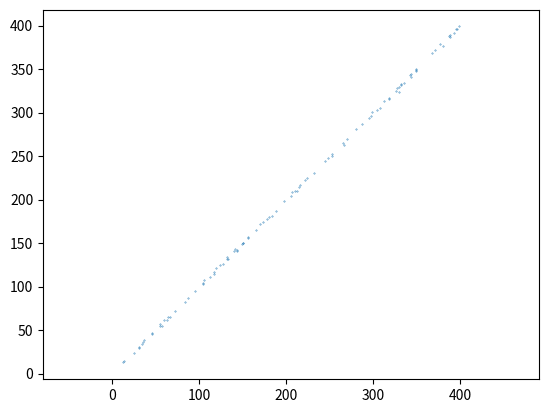
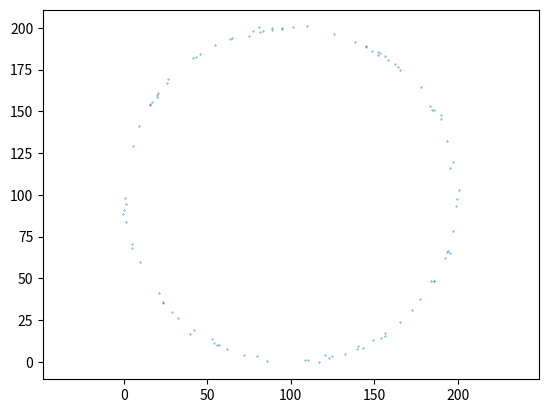
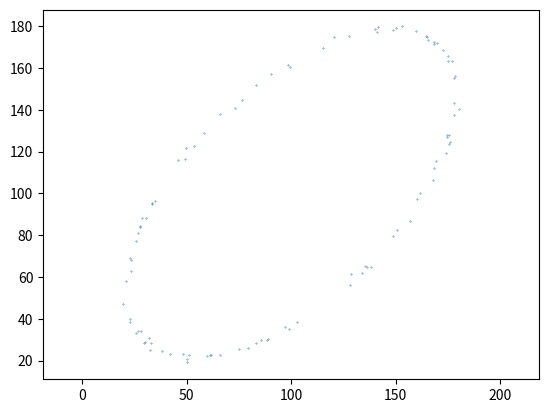
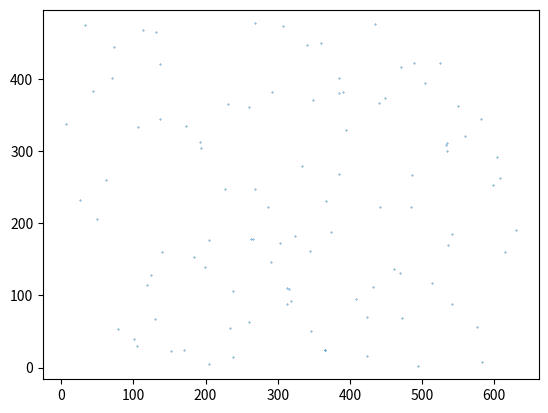
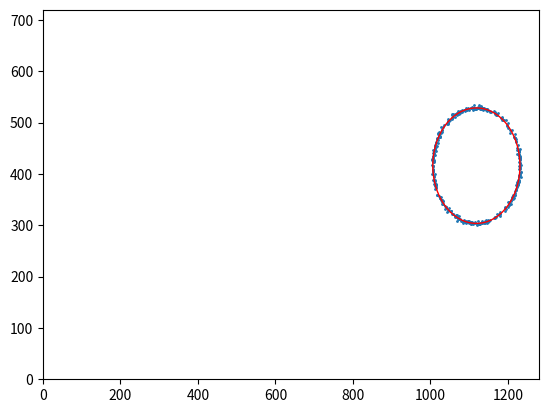
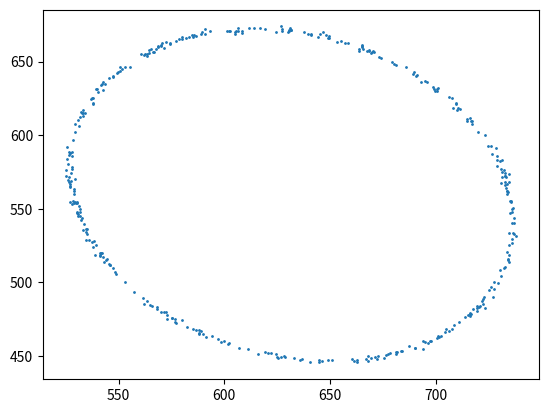

Write the Python code that produced these figures, in order. (Note: this script raises an exception after producing the figures.)
# -*- coding: utf-8 -*-
"""Módulo que crea figuras aleatorias."""
import numpy as np
    
def segmento2d_rand(p1, p2, num_puntos, des_std, tol=1., rng=np.random.RandomState()):
    """Crea un segmento aleatorio con num_puntos entre p1 y p2."""
    incr_x = p2[0] - p1[0]
    incr_y = p2[1] - p1[1]
    distancia = np.sqrt(incr_x*incr_x + incr_y*incr_y)

    if distancia < tol:
        raise ValueError('Los dos puntos están muy cercanos según tol = {}.'.format(tol))

    coseno = incr_y/distancia
    seno = -incr_x/distancia

    # Creación vectorizada de los puntos del segmento
    lambda_rnd = rng.uniform(0, 1, num_puntos)
    perpendicular_rnd = rng.normal(0., des_std, num_puntos)

    x = p1[0] + lambda_rnd*incr_x + perpendicular_rnd*coseno
    y = p1[1] + lambda_rnd*incr_y + perpendicular_rnd*seno

    puntos = np.array(list(zip(x, y)))
    return puntos


def circunferencia2d_rand(centro, radio, num_puntos, des_std, radio_minimo=1.,
                          rng=np.random.RandomState()):
    """Crea una circunferencia aleatoria con num_puntos de centro y radio dados."""
    if radio < radio_minimo:
        raise ValueError('El radio es muy pequeño según radio_minimo = {}.'.format(radio_minimo))

    tita = rng.uniform(0, 2*np.pi, num_puntos)

    x = centro[0] + radio*np.cos(tita) + rng.normal(0., des_std, num_puntos)
    y = centro[1] + radio*np.sin(tita) + rng.normal(0., des_std, num_puntos)

    puntos = np.array(list(zip(x, y)))

    return puntos


def elipse2d_rand(centro, semieje_1, semieje_2, angulo, num_puntos, des_std, semieje_minimo=1.,
                  rng=np.random.RandomState()):
    """Genera una elipse aleatoria.

    Parameters
    ----------
    centro: list:float
        Coordenadas (xc, yc) del centro de la elipse
    semieje_1: float
        Uno de los semiejes de la elipse
    semieje_1: float
        El segundo semieje.
    angulo: float
        Ángulo en radianes de la elipse del semieje_1 con el eje X
    num_puntos: int
        Número de puntos a generar aleatoriamente
    des_std: float
        Desviación estándar del ruido gaussiano
    radio_minimo: float
        Valor mínimo para ambos semiejes
    rng: numpy.random.RandomState(): float
        Generador aleatorio

    Returns
    -------
    puntos: numpy array:float
        Matriz con los puntos en formato [[x1, y1], [x2, y2], ..., [xn, yn]]

    Exceptions
    ----------
    Lanza una excepción si los semiejes no son mayores o iguales al parámetro semieje_minimo
    """
    if semieje_1 < semieje_minimo or semieje_2 < semieje_minimo:
        raise ValueError('Alguno de los semiejes es muy pequeño según semieje_minimo = {}.'.
                         format(semieje_minimo))

    tita = rng.uniform(0, 2*np.pi, num_puntos)

    x_rand = np.random.normal(0, 1, num_puntos)
    y_rand = np.random.normal(0, 1, num_puntos)

    factor_cos = semieje_1*np.cos(tita)
    factor_sin = semieje_2*np.sin(tita)

    x = centro[0] + factor_cos*np.cos(angulo) - factor_sin*np.sin(angulo) + x_rand
    y = centro[1] + factor_cos*np.sin(angulo) + factor_sin*np.cos(angulo) + y_rand

    puntos = np.array(list(zip(x, y)))

    return puntos


def segmento2d_en_rectangulo_rand(rectangulo, num_puntos, des_std, distancia_minima=100.,
                                  rng=np.random.RandomState()):
    """Crea un segmento aleatorio de longitud mínima inscrito en un rectángulo."""
    x1 = rectangulo[0]
    y1 = rectangulo[1]
    x2 = rectangulo[2]
    y2 = rectangulo[3]

    if distancia_minima <= 0:
        raise ValueError('La distancia mínima debe ser un valor positivo.')

    if x1 + distancia_minima > x2 or y1 + distancia_minima > y2:
        raise ValueError('El tamaño del rectángulo no es válido según distancia_minima = {}.'.
                         format(distancia_minima))

    while True:
        x = rng.uniform(x1, x2, 2)
        y = rng.uniform(y1, y2, 2)

        incr_x = x[1] - x[0]
        incr_y = y[1] - y[0]
        dist = np.sqrt(incr_x**2 + incr_y**2)
        if dist > distancia_minima:
            break

    p1, p2 = [x[0], y[0]], [x[1], y[1]]
    return {'p1': p1,
            'p2': p2,
            'puntos': segmento2d_rand(p1, p2, num_puntos, des_std, distancia_minima, rng)}


def circunferencia2d_en_rectangulo_rand(rectangulo, num_puntos, des_std, radio_minimo=100.,
                                        rng=np.random.RandomState()):
    """Crea una circunferencia aleatoria de radio mínimo inscrita en un rectángulo."""
    x1 = rectangulo[0]
    y1 = rectangulo[1]
    x2 = rectangulo[2]
    y2 = rectangulo[3]

    if radio_minimo <= 0:
        raise ValueError('El radio minimo debe ser un valor positivo.')

    # Para garantizar que cabe la circunferencia
    radio_maximo = min([x2-x1, y2-y1])
    print('x1:',x1,'x2:',x2,'y1:',y1,'y2:',y2)
    if radio_maximo< radio_minimo:
        radio_maximo=radio_minimo

    if radio_maximo < radio_minimo:
        raise ValueError('El tamaño del rectángulo no es válido según radio_minimo.radio calculado:'
                         ,radio_maximo,'radio minimo:',format(radio_minimo))
    
    while True:
        
        cx = rng.uniform(x1, x2)
        cy = rng.uniform(y1, y2)
        radio = rng.uniform(radio_minimo, radio_maximo)

        if x1+radio < cx and cx+radio < x2 and y1+radio < cy and cy+radio < y2:
            break
    centro = [cx, cy]
    return {'centro': centro,
            'radio': radio,
            'puntos': circunferencia2d_rand(centro, radio, num_puntos, des_std, radio_minimo, rng)}


def elipse2d_en_rectangulo_rand(rectangulo, num_puntos, des_std, semieje_minimo=100.,
                                rng=np.random.RandomState()):
    """Crea una elipse aleatoria de semieje mínimo inscrita en un rectángulo."""
    x1 = rectangulo[0]
    y1 = rectangulo[1]
    x2 = rectangulo[2]
    y2 = rectangulo[3]

    if semieje_minimo <= 0:
        raise ValueError('El semieje minimo debe ser un valor positivo.')

    # Para garantizar que cabe la elipse
    semieje_maximo = min([x2-x1, y2-y1])
    if semieje_maximo < semieje_minimo:
        raise ValueError('El tamaño del rectángulo no es válido según semieje_minimo = {}.'.
                         format(semieje_minimo))

    while True:
        if(x2<x1):
            x1,x2=x2,x1
        
        if(y2<y1):
            y1,y2=y2,y1
            
        cx = rng.uniform(x1, x2)
        cy = rng.uniform(y1, y2)
            
        semieje_x = rng.uniform(semieje_minimo, semieje_maximo)
        semieje_y = rng.uniform(semieje_minimo, semieje_maximo)

        cond_1 = x1+semieje_x < cx and cx+semieje_x < x2
        cond_2 = y1+semieje_x < cy and cy+semieje_x < y2
        cond_3 = x1+semieje_y < cx and cx+semieje_y < x2
        cond_4 = y1+semieje_y < cy and cy+semieje_y < y2

        if cond_1 and cond_2 and cond_3 and cond_4:
            break

    angulo = rng.uniform(0, np.pi)
    centro = [cx, cy]

    #  semieje x siempre mayor que semieje_y para coherencia de ángulos
    if semieje_x < semieje_y:
        semieje_x, semieje_y = semieje_y, semieje_x

    semiejes = [semieje_x, semieje_y]
    return {'centro': centro,
            'semiejes': semiejes,
            'angulo': angulo,
            'puntos': elipse2d_rand(centro, semieje_x, semieje_y, angulo, num_puntos,
                                    des_std, semieje_minimo, rng)}


def nube_en_rectangulo2d_rand(rectangulo, num_puntos, distancia_minima=100.,
                              rng=np.random.RandomState()):
    """Crea una nube de num_puntos inscritos en un rectángulo."""
    x1 = rectangulo[0]
    y1 = rectangulo[1]
    x2 = rectangulo[2]
    y2 = rectangulo[3]

    if distancia_minima <= 0:
        raise ValueError('La distancia mínima debe ser un valor positivo.')

    if x1 + distancia_minima > x2 or y1 + distancia_minima > y2:
        raise ValueError('El tamaño del rectángulo no es válido según distancia_minima = {}.'.
                         format(distancia_minima))

    x = rng.uniform(x1, x2, num_puntos)
    y = rng.uniform(y1, y2, num_puntos)

    puntos = np.array(list(zip(x, y)))
    return {'rectangulo': rectangulo, 'puntos': puntos}


if __name__ == '__main__':
    import matplotlib.pyplot as plt
    from matplotlib.patches import Ellipse
    p1 = (10, 10)
    p2 = (400, 400)
    num_puntos = 100
    des_std = 1

    print('Testando segmento2d_rand() \n...')
    puntos = segmento2d_rand(p1, p2, num_puntos, des_std)
    print('Mostrando segmento aleatorio entre {} y {}'.format(p1, p2))
    print('con {} puntos y desviación estandar {}.'.format(num_puntos, des_std))

    plt.figure()
    plt.scatter(puntos[:, 0], puntos[:, 1], s=0.1)
    plt.axis('equal')
    plt.show()

    # Verificamos que salta una excepción si los puntos están cercanos
    try:
        puntos = segmento2d_rand((10, 10), (10.05, 10.05), 100, 1, tol=1e-1)
    except ValueError:
        pass
    else:
        assert False, 'Fallo con la tolerancia en segmento2d_rand()'

    print('segmento2d_rand() ---> OK')

    centro = [100, 100]
    radio = 100
    print('Testando circunferencia2d_rand() \n...')
    puntos = circunferencia2d_rand(centro, radio, num_puntos, des_std)
    print('Mostrando circunferencia aleatoria de centro {} y radio {}'.format(centro, radio))
    print('con {} puntos y desviación estandar {}.'.format(num_puntos, des_std))

    plt.figure()
    plt.scatter(puntos[:, 0], puntos[:, 1], s=0.1)
    plt.axis('equal')
    plt.show()

    # Verificamos que salta una excepción si los puntos están cercanos
    try:
        puntos = circunferencia2d_rand([100, 100], 0.99, num_puntos, 1, radio_minimo=1)
    except ValueError:
        pass
    else:
        assert False, 'Fallo con la tolerancia en genera_segmento2d_rand()'

    print('circunferencia2d_rand() ---> OK')

    centro = [100, 100]
    semieje_1 = 100
    semieje_2 = 50
    angulo = np.pi/4
    print('Testando elipse2d_rand() \n...')
    puntos = elipse2d_rand(centro, semieje_1, semieje_2, angulo, num_puntos, des_std)
    print('Mostrando elipse aleatoria de centro {}, semiejes ({}, {}) y ángulo {}'.
          format(centro, semieje_1, semieje_2, angulo))
    print('con {} puntos y desviación estandar {}.'.format(num_puntos, des_std))

    plt.figure()
    plt.scatter(puntos[:, 0], puntos[:, 1], s=0.1)
    plt.axis('equal')
    plt.show()

    # Verificamos que salta una excepción si los puntos están cercanos
    try:
        puntos = circunferencia2d_rand([100, 100], 0.99, num_puntos, 1, radio_minimo=1)
    except ValueError:
        pass
    else:
        assert False, 'Fallo con la tolerancia en genera_segmento2d_rand()'

    print('elipse2d_rand() ---> OK')

    print('\n\nTestando rectangulo2d_rand() \n...')
    puntos = nube_en_rectangulo2d_rand([0, 0, 640, 480], num_puntos, distancia_minima=200)['puntos']
    print('Mostrando rectangulo entre {} y {}'.format(p1, p2))
    print('con {} puntos uniformemente distribuidos.'.format(num_puntos))
    plt.figure()
    plt.scatter(puntos[:, 0], puntos[:, 1], s=0.1)
    plt.axis('equal')
    plt.show()

    # Verificamos que salta una excepción si los puntos están cercanos
    try:
        puntos = nube_en_rectangulo2d_rand([10, 10, 10.05, 10.05], 100, distancia_minima=1e-1)
    except ValueError:
        pass
    else:
        assert False, 'Fallo con la tolerancia en rectangulo2d_rand()'

    print('rectangulo2d_rand() ---> OK')

    print('\n\nTestando circunferencia2d_en_rectangulo_rand() \n...')

    x1 = 0
    y1 = 0
    x2 = 1280
    y2 = 720
    rectangulo = [x1, y1, x2, y2]
    num_puntos = 400
    des_std = 2

    datos = circunferencia2d_en_rectangulo_rand(rectangulo, num_puntos, des_std, radio_minimo=100.,
                                        rng=np.random.RandomState())

    puntos = datos['puntos']
    centro = datos['centro']
    radio = datos['radio']

    fig, ax = plt.subplots()

    plt.scatter(puntos[:, 0], puntos[:, 1], s=1, zorder=1)
    ax.add_artist(plt.Circle((centro[0], centro[1]), radio, color='r', fill=False))
    ax.set(xlim=[x1, x2], ylim=[y1, y2])
    # ax.axis('equal')

    print()

    print('circunferencia2d_en_rectangulo_rand() ---> OK')

    print('\n\nTestando elipse2d_en_rectangulo_rand() \n...')

    x1 = 0
    y1 = 0
    x2 = 1280
    y2 = 720
    rectangulo = [x1, y1, x2, y2]
    num_puntos = 400
    des_std = 2

    datos = elipse2d_en_rectangulo_rand(rectangulo, num_puntos, des_std, semieje_minimo=20.,
                                        rng=np.random.RandomState())

    puntos = datos['puntos']
    centro = datos['centro']
    semiejes = datos['semiejes']
    angulo = datos['angulo']
    eje_1 = 2*semiejes[0]
    eje_2 = 2*semiejes[1]

    fig, ax = plt.subplots()

    plt.scatter(puntos[:, 0], puntos[:, 1], s=1, zorder=1)
    ellipse = Ellipse(centro, eje_1, eje_2, np.rad2deg(angulo), edgecolor='r', fill=False, zorder=2)
    ax.add_artist(ellipse)
    ax.set(xlim=[x1, x2], ylim=[y1, y2])
    # ax.axis('equal')

    print()

    print('elipse2d_en_rectangulo_rand() ---> OK')
